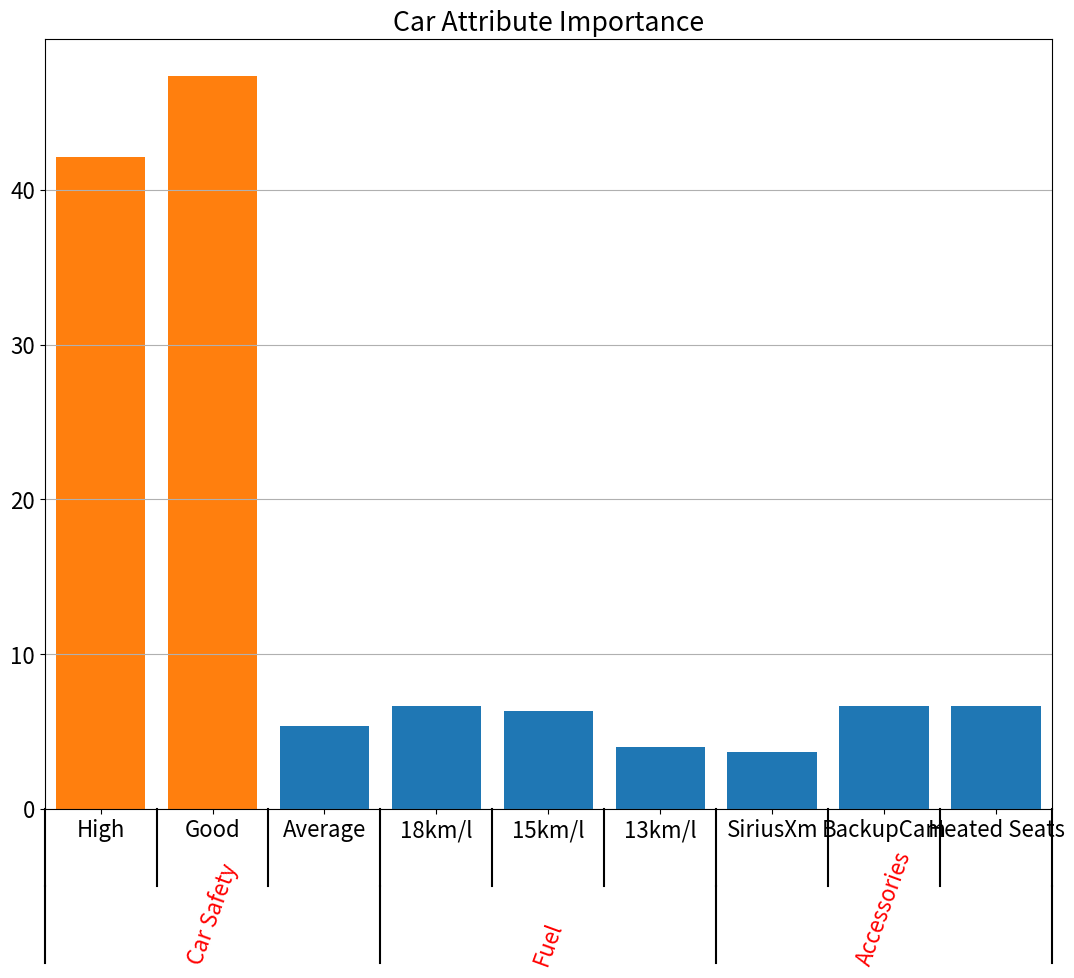

Reproduce this figure in Python.
from matplotlib import pyplot as plt
import pylab as plb
plb.rcParams['font.size'] = 16


def mk_groups(data):
    try:
        newdata = data.items()
    except:
        return

    thisgroup = []
    groups = []
    for key, value in newdata:
        newgroups = mk_groups(value)
        if newgroups is None:
            thisgroup.append((key, value))
        else:
            thisgroup.append((key, len(newgroups[-1])))
            if groups:
                groups = [g + n for n, g in zip(newgroups, groups)]
            else:
                groups = newgroups
    return [thisgroup] + groups


def add_line(ax, xpos, ypos):
    line = plt.Line2D([xpos, xpos], [ypos + .1, ypos],
                      transform=ax.transAxes, color='black')
    line.set_clip_on(False)
    ax.add_line(line)


def label_group_bar(ax, data):
    groups = mk_groups(data)
    xy = groups.pop()
    x, y = zip(*xy)
    ly = len(y)
    xticks = range(1, ly + 1)

    ax.bar(xticks, y, align='center')
    ax.set_xticks(xticks)
    ax.set_xticklabels(x, rotation=0)
    ax.set_xlim(.5, ly + .5)
    ax.yaxis.grid(True)

    scale = 1. / ly
    for pos in range(ly + 1):
        add_line(ax, pos * scale, -.1)
    ypos = -.2  # Adjust this to shift the bottom labels
    while groups:
        group = groups.pop()
        pos = 0
        for label, rpos in group:
            lxpos = (pos + .5 * rpos) * scale
            ax.text(lxpos, ypos, label, ha='center', transform=ax.transAxes, rotation=70,
                    color='red')
            add_line(ax, pos * scale, ypos)
            pos += rpos
        add_line(ax, pos * scale, ypos)
        ypos -= .1

dataDict = {
    # Set attributes and level part worths for the attribute.
    "Car Safety": { "High": 6, "Good": 5.67, "Average": 5.33},
    "Fuel": { "18km/l": 6.67, "15km/l": 6.33, "13km/l": 4},
    "Accessories": { "SiriusXm": 3.67, "BackupCam": 6.67, "Heated Seats": 6.67},

}
fig = plt.figure(figsize=(13, 10))
ax = fig.add_subplot(1, 1, 1)
label_group_bar(ax, dataDict)
plt.title("Part Worths")
plt.show()

carAttributes = ['Safety', 'Fuel Economy', 'Accessories']
importanceLevels = [10.53, 42.10, 47.37]
plt.bar(carAttributes, importanceLevels)
plt.xticks(rotation=0)
plt.title("Car Attribute Importance")
plt.show()

